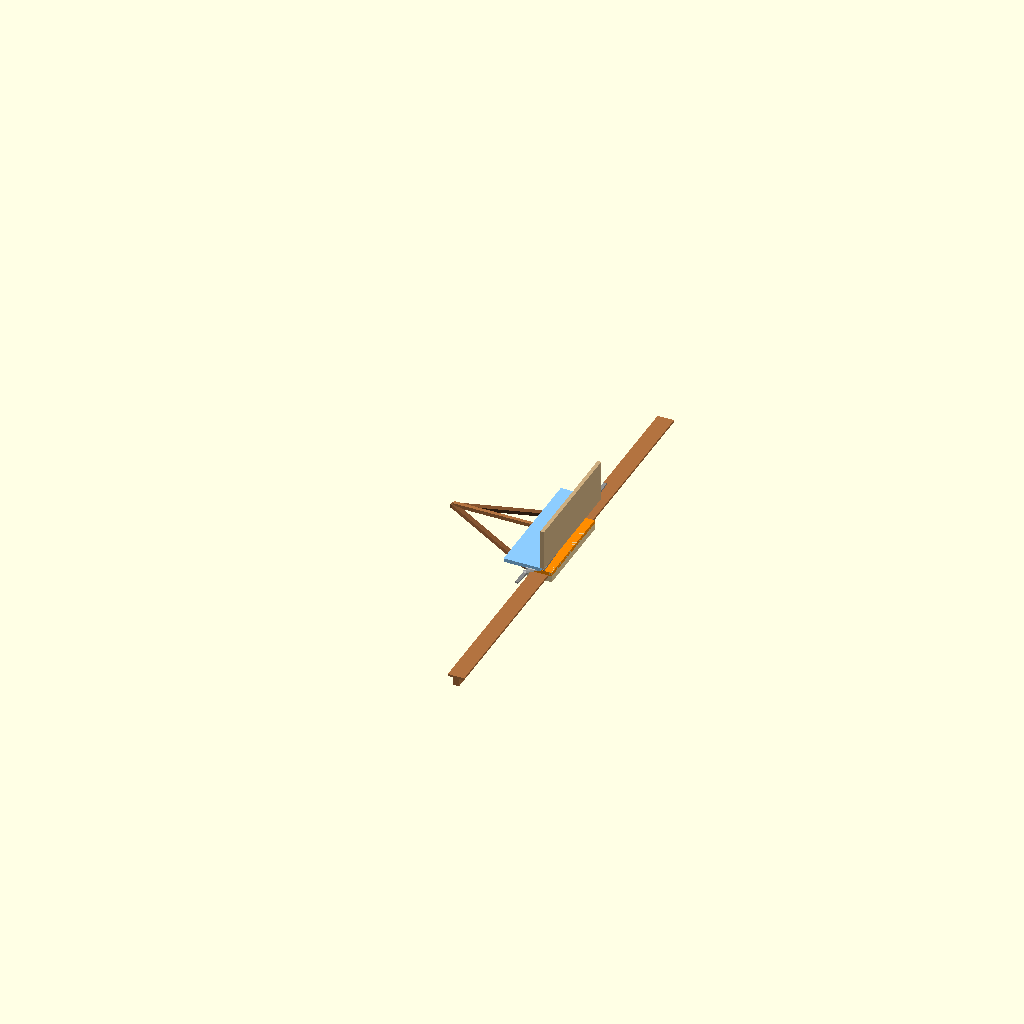
Cell 1 — every parameter at its default value.
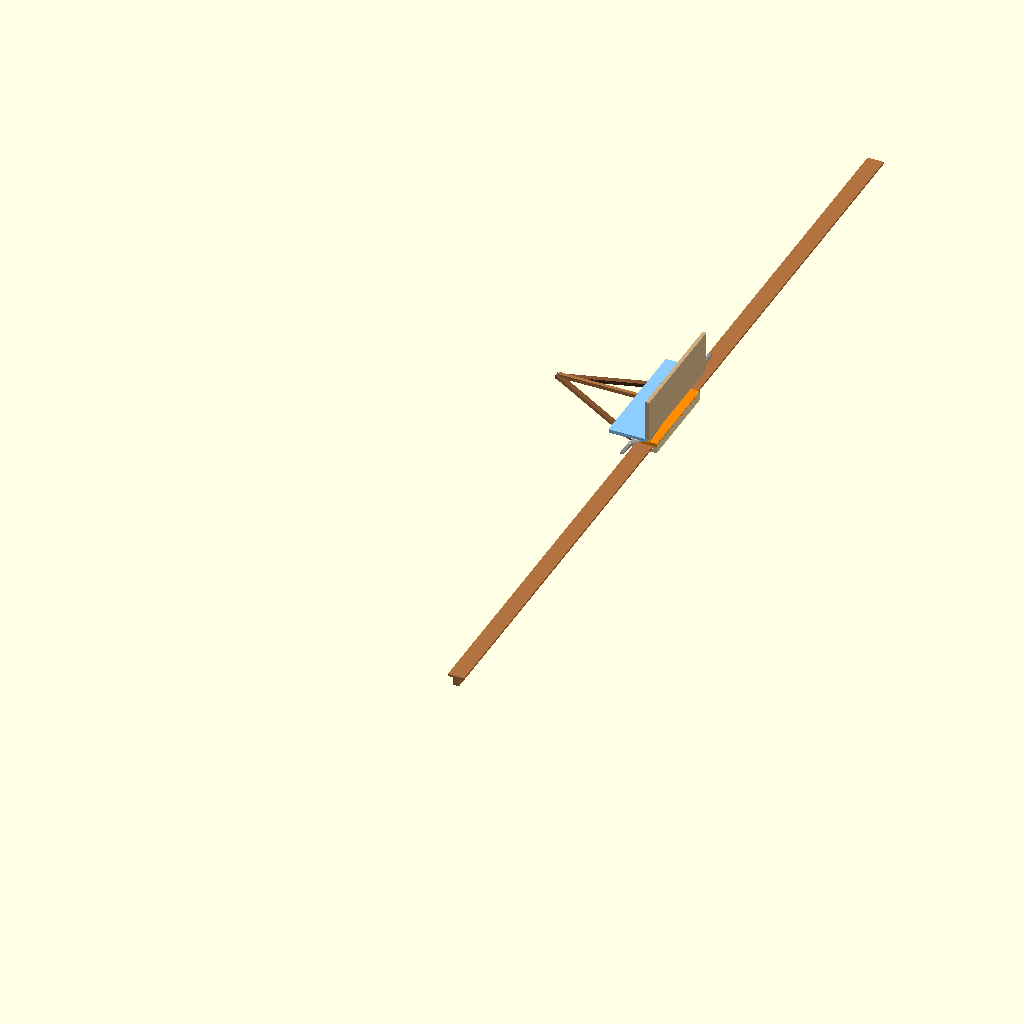
Cell 2 — beam_length set to 4400, the other parameters unchanged.
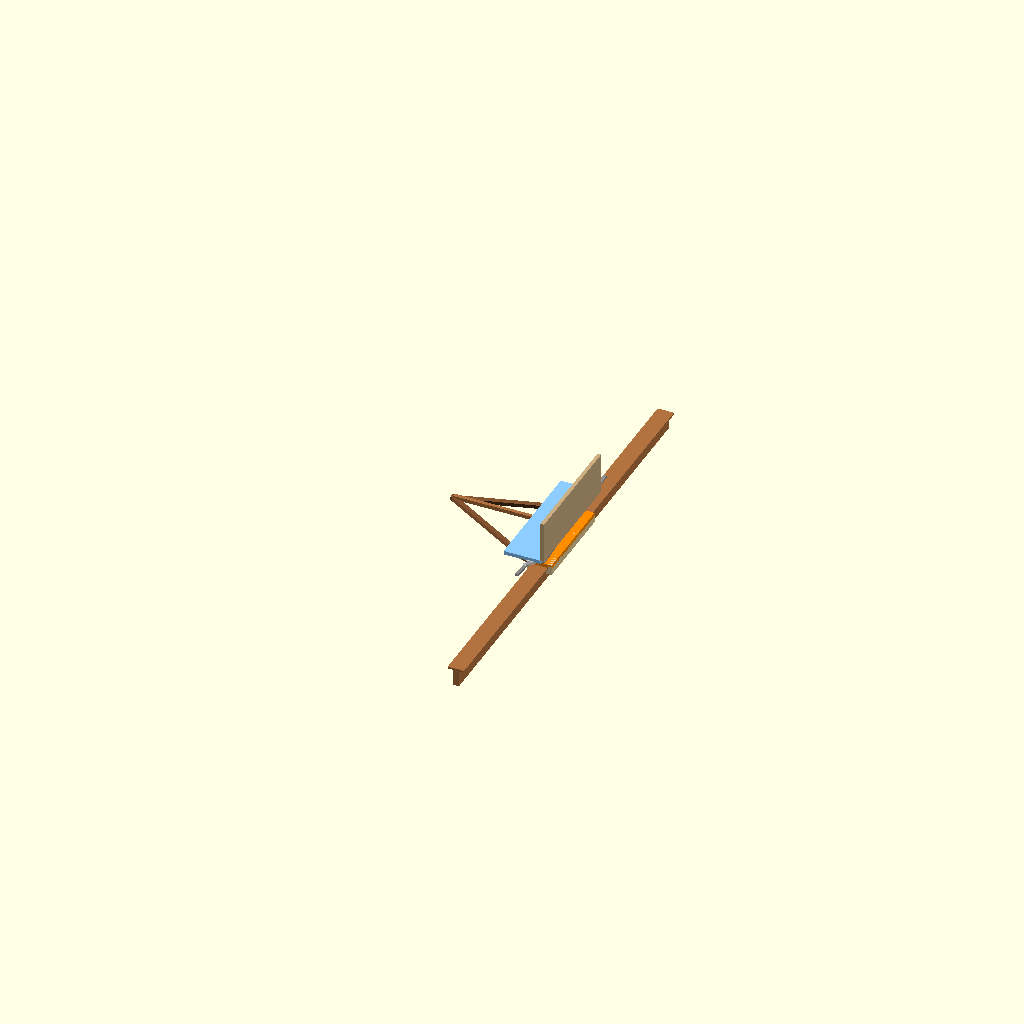
Cell 3: web_height = 80 (everything else at default).
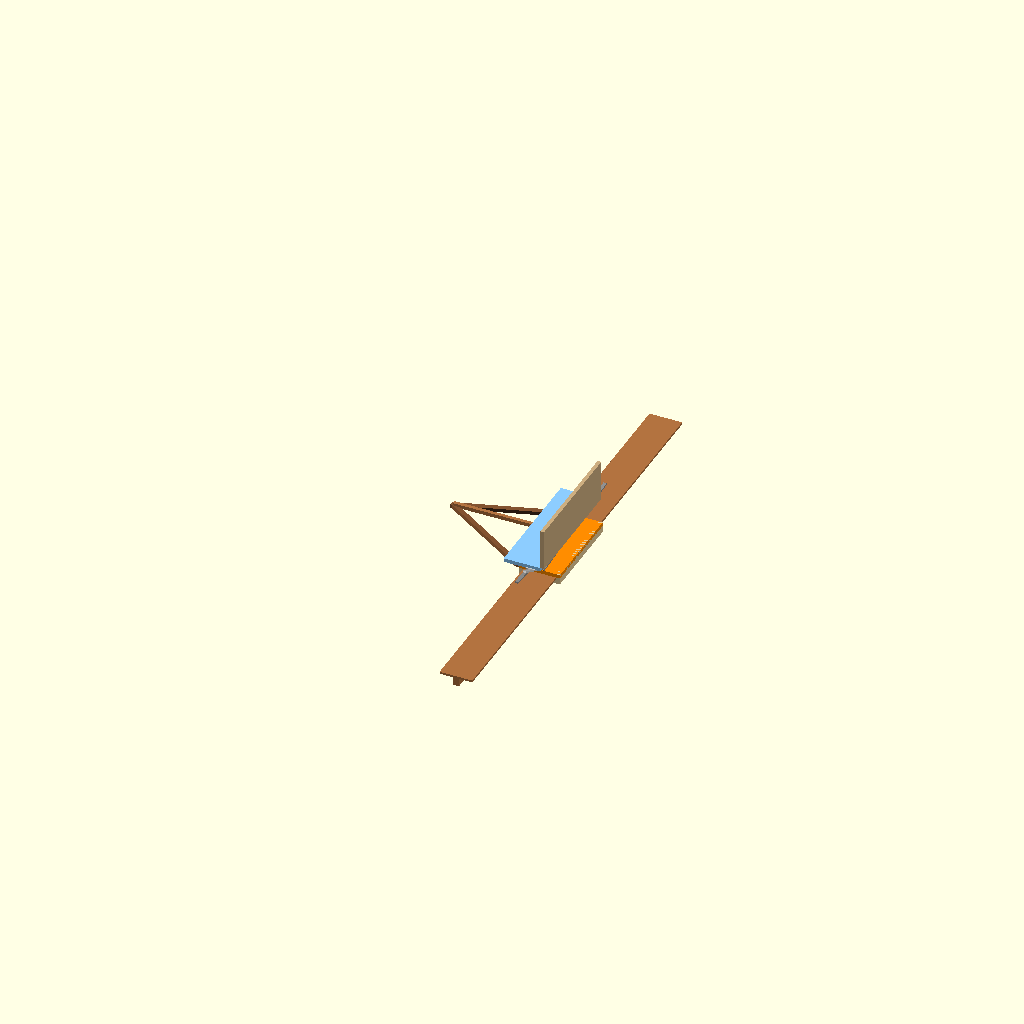
Cell 4: flange_width = 160 (everything else at default).
One fixed orthographic camera (rotation 55°, 0°, 25°; colour scheme Cornfield) for every cell.
Source of the model, main.scad:
use <ladder_parts.scad>
use <gap_mechanism.scad>
include <ladder_calc.scad>


beam_length = 2200;

// T beam dimensions
web_thickness = 30;
web_height = 40;

flange_width = 80;
flange_thickness = 10;

// guide settings
guide_length = 450;
wall = 18;

// clearances
side_clear = 2;
top_clear = 2;
bottom_clear = 2;

// guide and beam sliding position
guide_centre_y        = beam_length / 2;
ladder_retraction     = -50;    // how far the ladder assembly is pulled back in X
beam_slide_percentage = 0.5;  // 0 = slid to one end, 1 = other end, 0.5 = centred
beam_slide_y          = (beam_slide_percentage - 0.5) * (beam_length - guide_length);

c_spine_top = web_height + flange_thickness + top_clear + wall;


plate_height = 180;     // X
plate_width = 600;      // Y
plate_thickness = 18;   // Z

// plate_offset_z: Z position of the plate face on the wall (primary anchor)
plate_offset_z = c_spine_top + 200;   // explicit — change this to move the plate in Z

// --- LOCAL CHANGE: animate stand_off_gap ---
// Use View > Animate in OpenSCAD; set FPS and Steps, then play.
// $t runs 0 -> 1 over the animation cycle.
stand_off_gap_min =  50;   // folded / retracted
stand_off_gap_max = 450;   // fully deployed — capped so V-tip can reach plate (must be < x_vertex_offset)
stand_off_gap = stand_off_gap_min + $t * (stand_off_gap_max - stand_off_gap_min);
// --- END LOCAL CHANGE ---

// derived: how far to shift the ladder assembly in Z so guide face meets plate - gap
ladder_z_offset = plate_offset_z - stand_off_gap - c_spine_top;

plate_center_x = 0;

top_board_depth = 200;
top_board_thickness = 18;
hinge_angle = 90;


guide_top_z = web_height + flange_thickness + top_clear + wall;

x_vertex_offset = 500;
v_z_thickness = 18;
v_arm_width = 18;
v_vertex_block_size = 24;

// --- LOCAL CHANGE: derive V-frame angle so tip just touches the plate face ---
// Mirrors the internal geometry of v_frame_in_c_spine_plane.
v_inner_width     = flange_width + side_clear * 2;
v_arm_x           = wall;
v_x_shift         = -wall - v_arm_x / 2;
v_hinge_x         = -v_inner_width / 2 + v_x_shift + v_arm_x / 2;
v_z_center        = web_height + flange_thickness + top_clear + wall / 2;
v_hinge_z_local   = v_z_center + v_z_thickness / 2;

v_dx              = (-x_vertex_offset + v_x_shift) - v_hinge_x;  // negative
v_dz              = v_z_center - v_hinge_z_local;                 // = -v_z_thickness/2

// Solve A*sin(a) + B*cos(a) = v_rhs  →  R*sin(a + phi) = v_rhs
v_A               = -v_dx;
v_B               = v_dz;
v_R               = sqrt(v_A * v_A + v_B * v_B);
v_phi             = atan2(v_B, v_A);
v_rhs             = stand_off_gap + c_spine_top - v_hinge_z_local;
v_frame_angle_deg = asin(v_rhs / v_R) - v_phi;

// V tip world position at current deployment
v_tip_x_local     = v_hinge_x + v_dx * cos(v_frame_angle_deg) + v_dz * sin(v_frame_angle_deg);
v_tip_world_x     = -ladder_retraction + v_tip_x_local;
v_board_thickness = 18;
// --- END LOCAL CHANGE ---




bar_width = 18;
bar_depth = 18;

bar_bottom_z =
    web_height + flange_thickness + top_clear + wall / 2;
    
    

packer_length_y = 80;                 // length along guide
packer_thickness_z = plate_thickness; // same thickness as hanging panel
packer_back_offset_z = guide_top_z - plate_thickness;        // extra gap behind guide for hinge clearance

packer_size_x = flange_width + (side_clear  + wall) * 2;
packer_offset_x = 0;
    // shared placement





rows = build_cut_rows();
echo_cut_list(rows);

mechanism_guide_w = flange_width + (side_clear + wall) * 2;
mechanism_top_y   = plate_height / 2 + mechanism_pair_spacing();

// ---- ladder assembly: t_beam + c_guide + v_frame + guide_block + arms ----
// ---- adjust ladder_retraction (X) to retract ladder; stand_off_gap drives Z via ladder_z_offset ----
translate([-ladder_retraction, 0, ladder_z_offset])
{
    color([0.7, 0.45, 0.25])
    translate([0, guide_centre_y - beam_length/2 + beam_slide_y, 0])
    t_beam(
        beam_length,
        web_thickness,
        web_height,
        flange_width,
        flange_thickness
    );

    color([0.9, 0.8, 0.6])
    c_guide(
        beam_length,
        guide_length,
        wall,
        web_thickness,
        web_height,
        flange_width,
        flange_thickness,
        side_clear,
        top_clear,
        bottom_clear,
        include_top_plate = false,  // guide_block() in deployed_layout_params provides the top face
        guide_centre_y    = guide_centre_y
    );



// --- LOCAL CHANGE: hanging_plate replaced by plate_block_with_slots in deployed_layout_params ---
// color([0.85, 0.75, 0.55])
// hanging_plate(
//     beam_length, guide_length,
//     plate_height, plate_width, plate_thickness,
//     plate_offset_z, plate_center_x
// );
// --- END LOCAL CHANGE ---






    color([0.55, 0.35, 0.20])
    v_frame_in_c_spine_plane(
        beam_length,
        guide_length,
        flange_width,
        side_clear,
        wall,
        web_height,
        flange_thickness,
        top_clear,
        x_vertex_offset,
        v_z_thickness,
        v_arm_width,
        v_vertex_block_size,
        v_angle_deg = v_frame_angle_deg
    );

    // guide block + arms (no plate) — moves with ladder assembly
    translate([plate_center_x - plate_height/2, guide_centre_y, c_spine_top])
        rotate([0, 180, 0])
        rotate([0, 0, 90])
        rotate([0, 90, 0])
            deployed_layout_params(
                p_guide_t        = wall,
                p_guide_h        = mechanism_guide_w,
                p_guide_w        = guide_length,
                p_plate_t        = plate_thickness,
                p_plate_h        = plate_height,
                p_plate_w        = plate_width,
                p_gap            = stand_off_gap,
                p_guide_y_offset = (plate_height - mechanism_guide_w) / 2,
                p_top_y_override = mechanism_top_y,
                p_show_plate     = false,
                p_show_rods      = true
            );
}

// ---- plate assembly: fixed to the wall ----

color([0.80, 0.68, 0.50])
hinged_top_board(
    beam_length,
    guide_length,
    plate_height,
    plate_width,
    plate_thickness,
    plate_offset_z + plate_thickness,
    top_board_depth,
    top_board_thickness,
    plate_center_x + top_board_thickness,
    hinge_angle
);


// --- LOCAL CHANGE: guide_side_packers dropped (no longer needed) ---
// color([0.82, 0.70, 0.52])
// guide_side_packers( ... );
// --- END LOCAL CHANGE ---

// --- LOCAL CHANGE: board from plate edge to V-frame tip ---
// Runs in X from the plate edge out to the V tip, sitting flush with the plate face.
// At the current deployment angle the V tip world Z = plate_offset_z, so the tip
// just touches the ladder-facing surface of this board.
color([0.7, 0.45, 0.25])
translate([
    v_tip_world_x,
    guide_centre_y - v_board_thickness / 2,
    plate_offset_z
])
    cube([
        (plate_center_x - plate_height / 2) - v_tip_world_x,
        v_board_thickness,
        plate_thickness
    ]);
// --- END LOCAL CHANGE ---

// --- LOCAL CHANGE: gap mechanism integration ---
// Axis mapping:  gap_mech X (away from guide) -> main +Z
//                gap_mech Y (arm heights)     -> main +Y (along beam)
//                gap_mech Z (across width)    -> main -X
// Rotations applied inside-out: rotate([0,90,0]) maps axes, then rotate([0,0,90]) spins around main Z.
// Anchor: guide face coincides with c_spine_top face; centred along beam in Y.

// plate with slots + rods (fixed to wall)
// Anchor at (plate_offset_z - stand_off_gap) so mechanism X=0 is the guide face;
// the plate face (at mechanism X = stand_off_gap) lands exactly at plate_offset_z.
translate([plate_center_x - plate_height/2, guide_centre_y, plate_offset_z - stand_off_gap])
    rotate([0, 180, 0])
    rotate([0, 0, 90])
    rotate([0, 90, 0])
        deployed_layout_params(
            p_guide_t        = wall,
            p_guide_h        = mechanism_guide_w,
            p_guide_w        = guide_length,
            p_plate_t        = plate_thickness,
            p_plate_h        = plate_height,
            p_plate_w        = plate_width,
            p_gap            = stand_off_gap,
            p_guide_y_offset = (plate_height - mechanism_guide_w) / 2,
            p_top_y_override = mechanism_top_y,
            p_show_guide     = false,
            p_show_arms      = false,
            p_show_eyes      = false,
            p_show_rods      = false
        );
// --- END LOCAL CHANGE ---








// ---------- OLD arm code (superseded by deployed_layout_params) ----------
// The variables and modules below are kept for reference but are no longer
// rendered.  See the deployed_layout_params() call above.










// ---------- OLD arm code (superseded by deployed_layout_params) ----------
// The variables and modules below are kept for reference but are no longer
// rendered.  See the deployed_layout_params() call above.

// arm_size_x = 20;  arm_size_y = 18;  arm_size_z = 30;
// upper_hinge_drop_x = arm_size_x;   lower_hinge_drop_x = arm_size_x * 2;
// arm_hinge_back_offset_z = 0;
// upper_arm_length = 500;  upper_arm_angle_deg = -35;
// lower_arm_length = 500;  lower_arm_angle_deg = -35;
// arm_clearance_z = 1;
// (yz_block, yz_arm_between_points, angled_yz_arm modules omitted)
// ---------- END OLD arm code ----------
Parameter table extracted from the source (name, type, default, range or options):
beam_length: number, default 2200
web_thickness: number, default 30
web_height: number, default 40
flange_width: number, default 80
flange_thickness: number, default 10
guide_length: number, default 450
wall: number, default 18
side_clear: number, default 2
top_clear: number, default 2
bottom_clear: number, default 2
ladder_retraction: number, default -50
beam_slide_percentage: number, default 0.5
plate_height: number, default 180
plate_width: number, default 600
plate_thickness: number, default 18
stand_off_gap_min: number, default 50
stand_off_gap_max: number, default 450
plate_center_x: number, default 0
top_board_depth: number, default 200
top_board_thickness: number, default 18
hinge_angle: number, default 90
x_vertex_offset: number, default 500
v_z_thickness: number, default 18
v_arm_width: number, default 18
v_vertex_block_size: number, default 24
v_board_thickness: number, default 18
bar_width: number, default 18
bar_depth: number, default 18
packer_length_y: number, default 80
packer_offset_x: number, default 0
